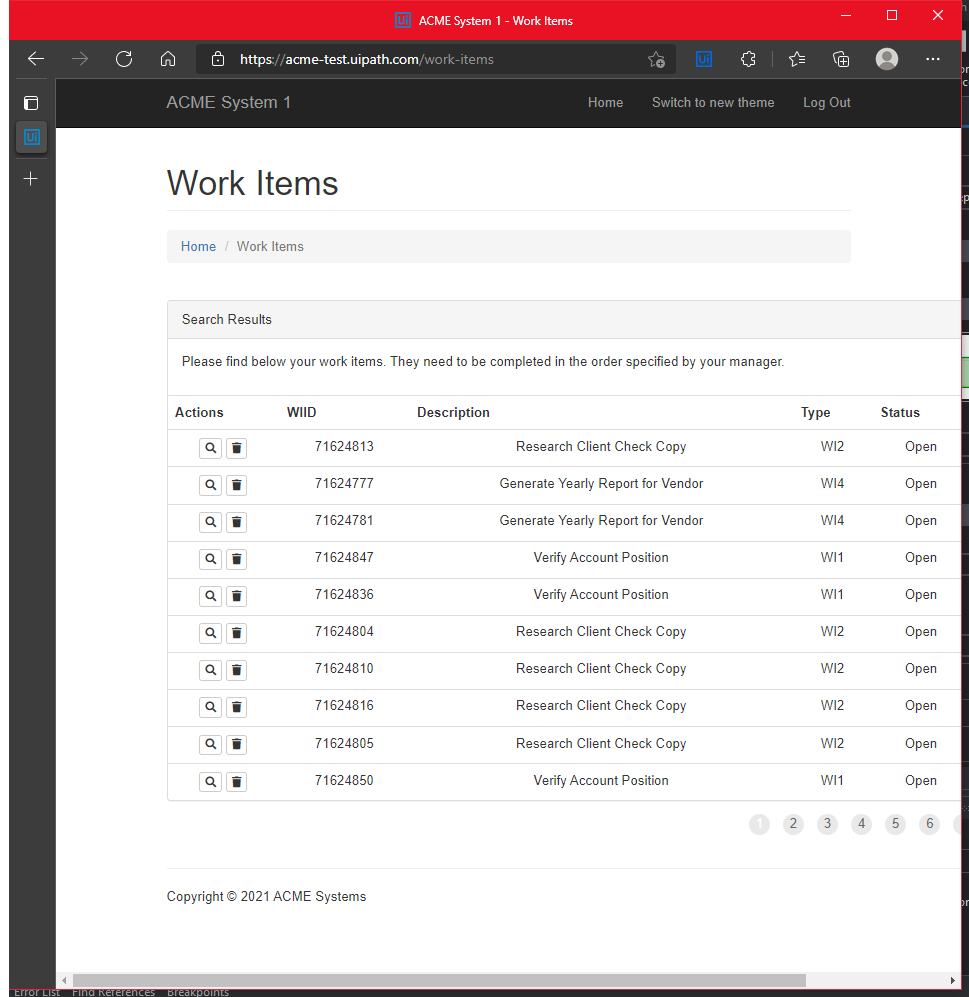
Task: Robotic Enterprise Framework
Workflow: ExtractTableData

Step 1: Use Browser Edge: ACME System 1 - Work Items in window 'ACME System 1 - Work Items' (msedge.exe)
